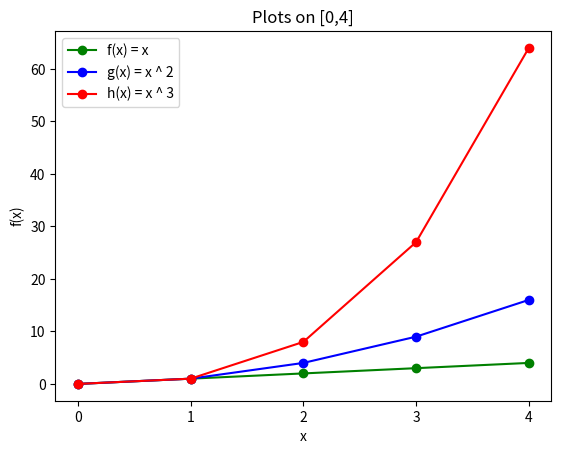

Reproduce this figure in Python.
# To display a plot of f(x) = x, g(x) = x ** 2 & h(x) = x ** 3 
# plot in range [0,4] on 1 set of axes
# Author Kieran Mullany

import numpy as np
import matplotlib.pyplot as plt

xpoints = np.array(range(0, 5))
ypoints = xpoints
gpoints = xpoints * xpoints
hpoints = xpoints * xpoints * xpoints

plt.plot(xpoints, ypoints, "g-o")
plt.plot(xpoints, gpoints, "b-o")
plt.plot(xpoints, hpoints, "r-o")
plt.xticks([0,1,2,3,4])
plt.title("Plots on [0,4]")
plt.legend(["f(x) = x", "g(x) = x ^ 2", "h(x) = x ^ 3"])
plt.xlabel("x")
plt.ylabel("f(x)")
plt.show()

